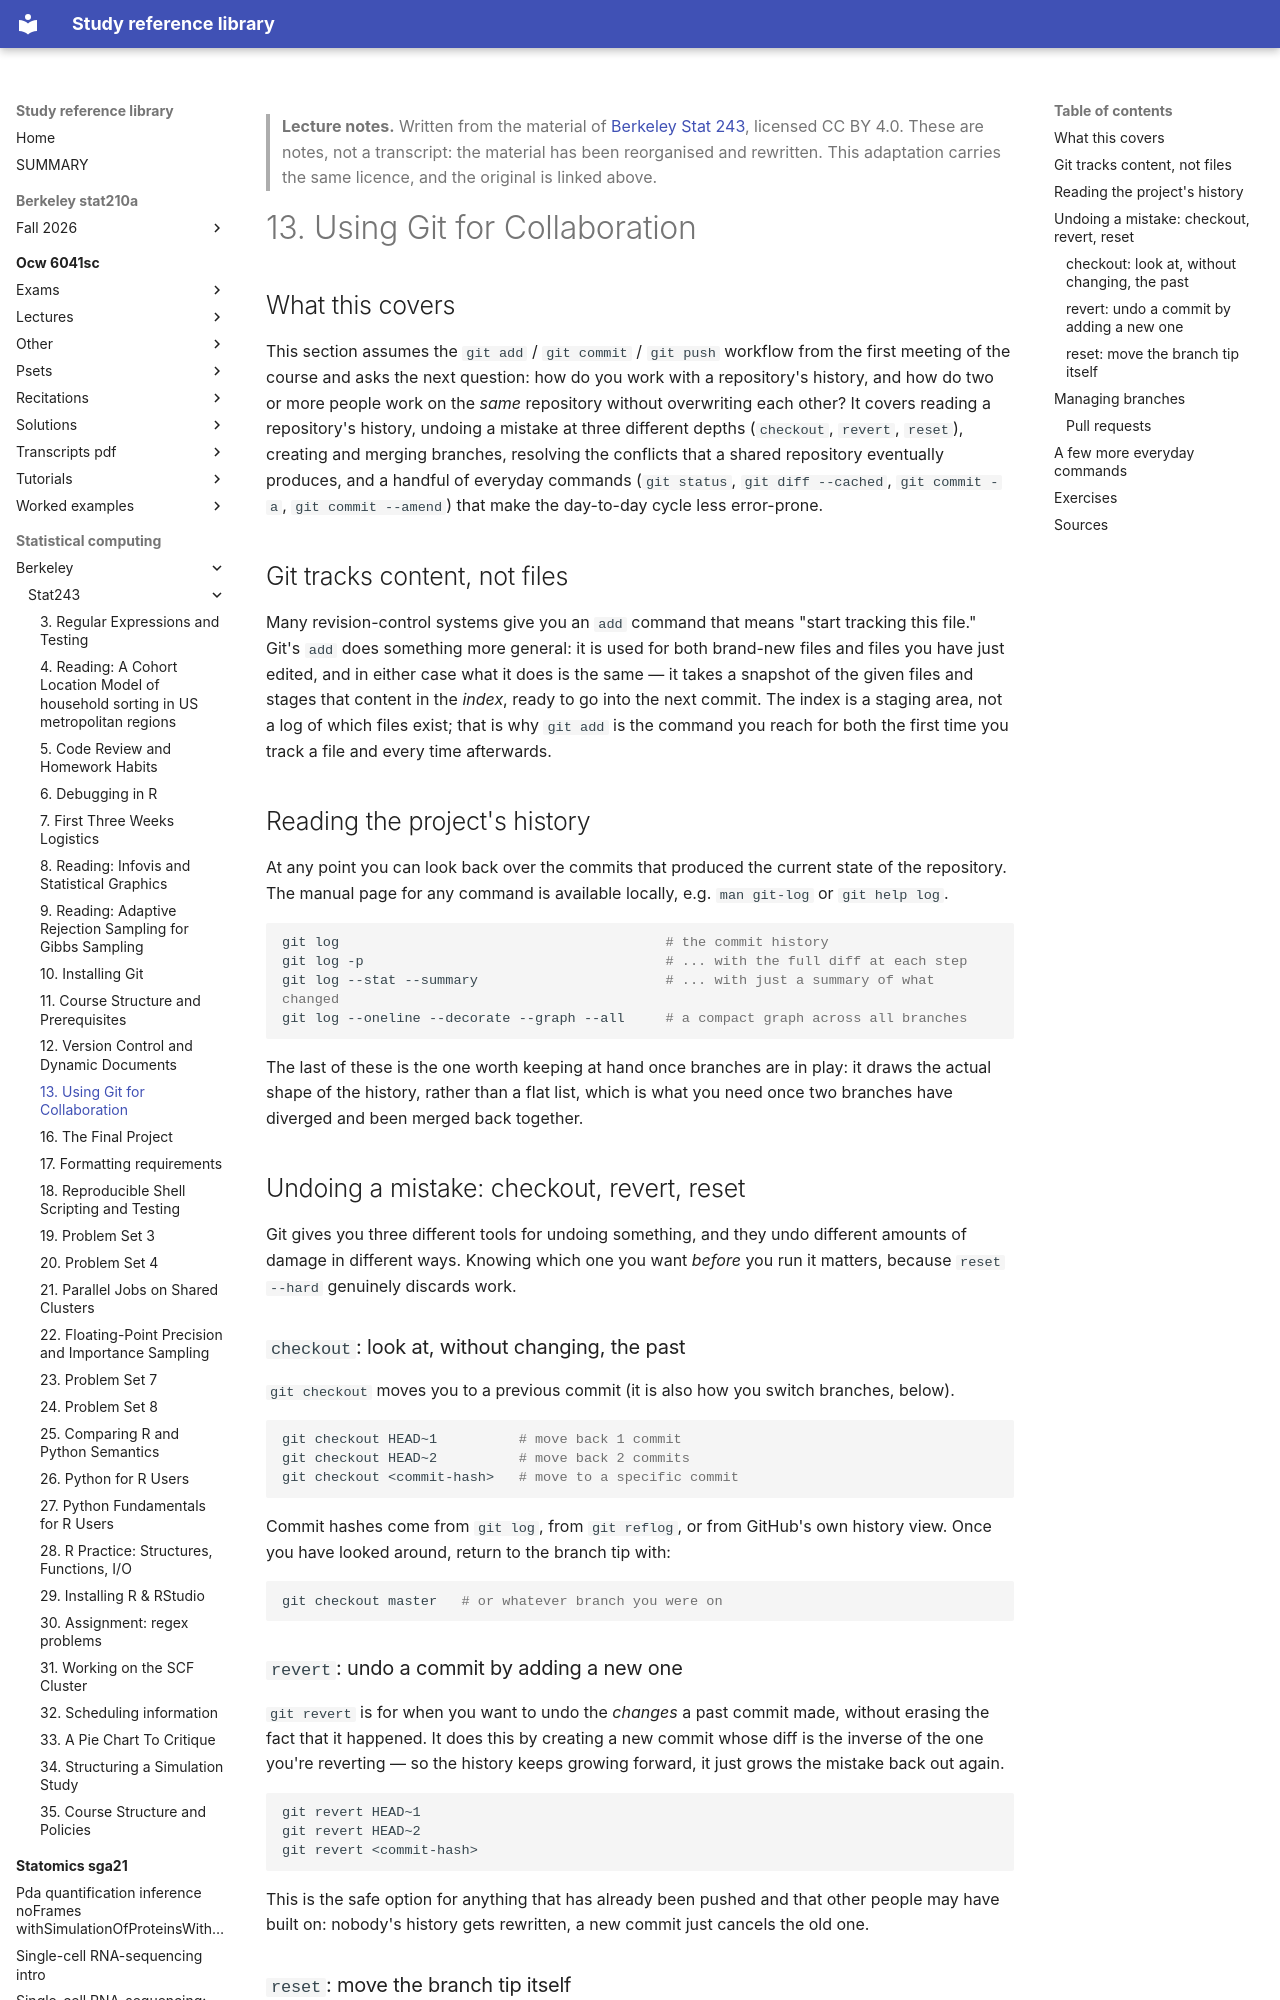

repository: Claptar/knowledge-base-library · page: statistical-computing/berkeley/stat243/13-using-git-for-collaboration/index.html · generator: mkdocs

---
title: "13. Using Git for Collaboration"
course: "Berkeley Stat 243"
chapter: 13
source: "https://github.com/berkeley-stat243"
licence: "CC BY 4.0"
written: "2026-09-20"
---

> **Lecture notes.** Written from the material of [Berkeley Stat 243](https://github.com/berkeley-stat243), licensed CC BY 4.0. These are notes, not a transcript: the material has been reorganised and rewritten. This adaptation carries the same licence, and the original is linked above.

# 13. Using Git for Collaboration

## What this covers

This section assumes the `git add` / `git commit` / `git push` workflow from the first meeting of
the course and asks the next question: how do you work with a repository's history, and how do two
or more people work on the *same* repository without overwriting each other? It covers reading a
repository's history, undoing a mistake at three different depths (`checkout`, `revert`, `reset`),
creating and merging branches, resolving the conflicts that a shared repository eventually produces,
and a handful of everyday commands (`git status`, `git diff --cached`, `git commit -a`,
`git commit --amend`) that make the day-to-day cycle less error-prone.

## Git tracks content, not files

Many revision-control systems give you an `add` command that means "start tracking this file."
Git's `add` does something more general: it is used for both brand-new files and files you have
just edited, and in either case what it does is the same — it takes a snapshot of the given files
and stages that content in the *index*, ready to go into the next commit. The index is a staging
area, not a log of which files exist; that is why `git add` is the command you reach for both the
first time you track a file and every time afterwards.

## Reading the project's history

At any point you can look back over the commits that produced the current state of the repository.
The manual page for any command is available locally, e.g. `man git-log` or `git help log`.

```bash
git log                                        # the commit history
git log -p                                     # ... with the full diff at each step
git log --stat --summary                       # ... with just a summary of what changed
git log --oneline --decorate --graph --all     # a compact graph across all branches
```

The last of these is the one worth keeping at hand once branches are in play: it draws the actual
shape of the history, rather than a flat list, which is what you need once two branches have
diverged and been merged back together.

## Undoing a mistake: checkout, revert, reset

Git gives you three different tools for undoing something, and they undo different amounts of
damage in different ways. Knowing which one you want *before* you run it matters, because `reset
--hard` genuinely discards work.

### `checkout`: look at, without changing, the past

`git checkout` moves you to a previous commit (it is also how you switch branches, below).

```bash
git checkout HEAD~1          # move back 1 commit
git checkout HEAD~2          # move back 2 commits
git checkout <commit-hash>   # move to a specific commit
```

Commit hashes come from `git log`, from `git reflog`, or from GitHub's own history view. Once you
have looked around, return to the branch tip with:

```bash
git checkout master   # or whatever branch you were on
```

### `revert`: undo a commit by adding a new one

`git revert` is for when you want to undo the *changes* a past commit made, without erasing the
fact that it happened. It does this by creating a new commit whose diff is the inverse of the one
you're reverting — so the history keeps growing forward, it just grows the mistake back out again.

```bash
git revert HEAD~1
git revert HEAD~2
git revert <commit-hash>
```

This is the safe option for anything that has already been pushed and that other people may have
built on: nobody's history gets rewritten, a new commit just cancels the old one.
